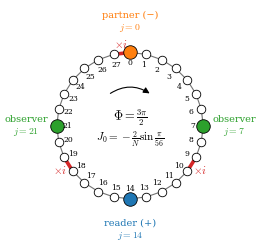
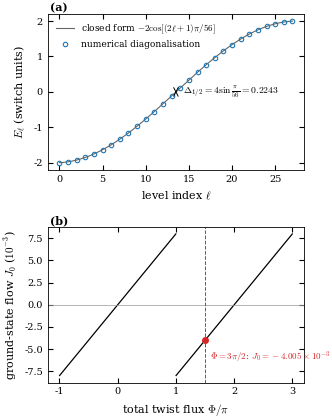
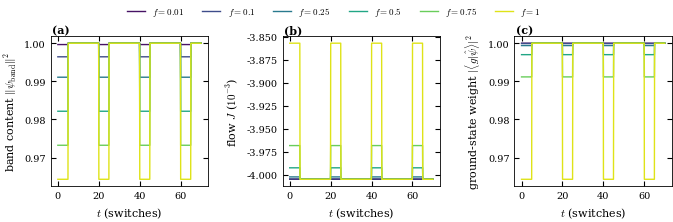
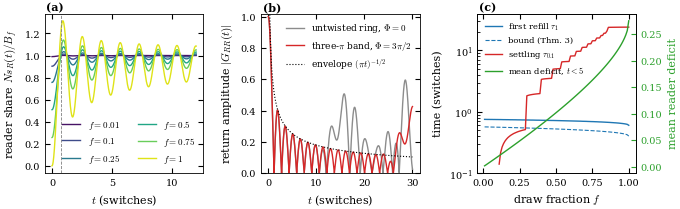
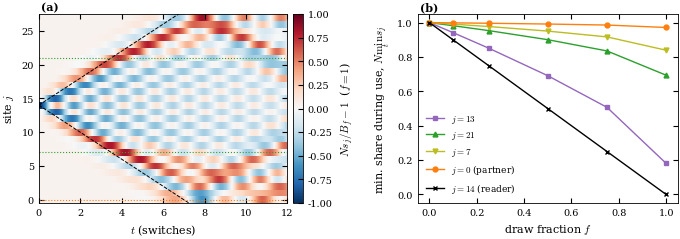
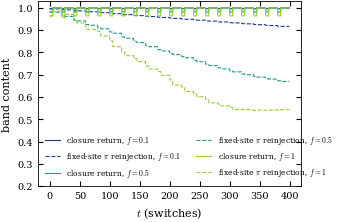

Python code for these plots, in order:
"""Figures 1-6 of "The Three-pi Singularity Structure as a Closed, Self-Recharging Source and Sink".
Built only from Definitions 1-6 (twisted frame), exact propagation by full diagonalisation. Writes figs/fig1..6.pdf.
"""
import os
import numpy as np
import matplotlib
matplotlib.use("Agg")
import matplotlib.pyplot as plt
from matplotlib.patches import FancyArrowPatch
from math import pi, sqrt, sin, cos

plt.rcParams.update({"font.family": "serif", "font.serif": ["DejaVu Serif"], "mathtext.fontset": "cm",
                     "font.size": 8, "axes.labelsize": 8, "legend.fontsize": 6.5, "xtick.labelsize": 7,
                     "ytick.labelsize": 7, "axes.linewidth": 0.6, "lines.linewidth": 1.0,
                     "xtick.direction": "in", "ytick.direction": "in", "xtick.top": True, "ytick.right": True,
                     "savefig.bbox": "tight", "savefig.pad_inches": 0.02})
COL, FULL = 3.4, 7.0
N, R, P = 28, 14, 0
TW = (9, 18, 27)
a = np.ones(N, complex); a[list(TW)] = 1j
H = np.zeros((N, N), complex); Jop = np.zeros((N, N), complex)
for j in range(N):
    k = (j + 1) % N
    H[k, j] += -a[j]; H[j, k] += -np.conj(a[j])
    Jop[k, j] += -1j * a[j] / N; Jop[j, k] += 1j * np.conj(a[j]) / N
E, V = np.linalg.eigh(H); g = V[:, 0]; E0 = E[0]
FS = [0.01, 0.1, 0.25, 0.5, 0.75, 1.0]
CMAP = plt.get_cmap("viridis")
FCOL = {f: CMAP(0.05 + 0.9 * i / 5) for i, f in enumerate(FS)}
os.makedirs("figs", exist_ok=True)

def beta(f): return 1 - sqrt(1 - f)
def evolve_many(psi, ts):
    c = V.conj().T @ psi
    return (np.exp(-1j * np.outer(ts, E)) * c) @ V.T
def evolve(psi, t): return V @ (np.exp(-1j * E * t) * (V.conj().T @ psi))
def G_RR(ts, Hm=None):
    if Hm is None:
        return np.exp(-1j * np.outer(ts, E)) @ (np.abs(V[R, :]) ** 2)
    e, v = np.linalg.eigh(Hm)
    return np.exp(-1j * np.outer(ts, e)) @ (np.abs(v[R, :]) ** 2)
def ring(Phi):
    Hm = np.zeros((N, N), complex); ph = np.exp(1j * Phi / N)
    for j in range(N):
        k = (j + 1) % N; Hm[k, j] += -ph; Hm[j, k] += -np.conj(ph)
    return Hm

# ---------------- Fig. 1 ----------------
def fig1():
    fig, ax = plt.subplots(figsize=(COL, COL * 0.95))
    ang = lambda j: pi / 2 - 2 * pi * j / N
    xy = np.array([[cos(ang(j)), sin(ang(j))] for j in range(N)])
    for j in range(N):
        k = (j + 1) % N
        tw = j in TW
        ax.plot(*zip(xy[j], xy[k]), color="#d62728" if tw else "0.45", lw=2.6 if tw else 0.8, zorder=1,
                solid_capstyle="round")
        if tw:
            m = (xy[j] + xy[k]) / 2; m = m / np.linalg.norm(m) * 1.13
            ax.text(*m, r"$\times i$", color="#d62728", ha="center", va="center", fontsize=8)
    special = {R: ("#1f77b4", "reader (+)\n$j=14$"), P: ("#ff7f0e", "partner (−)\n$j=0$"),
               7: ("#2ca02c", "observer\n$j=7$"), 21: ("#2ca02c", "observer\n$j=21$")}
    for j in range(N):
        c = special[j][0] if j in special else "white"
        ax.scatter(*xy[j], s=95 if j in special else 38, facecolor=c, edgecolor="k", lw=0.6, zorder=3)
        ax.text(*(xy[j] * 0.86), str(j), ha="center", va="center", fontsize=5.5)
    for j, (c, lab) in special.items():
        p = xy[j] * 1.42
        ax.text(*p, lab, color=c, ha="center", va="center", fontsize=7)
    ax.text(0, 0.12, r"$\Phi=\frac{3\pi}{2}$", ha="center", va="center", fontsize=9)
    ax.text(0, -0.18, r"$J_0=-\frac{2}{N}\sin\frac{\pi}{56}$", ha="center", va="center", fontsize=8)
    arr = FancyArrowPatch((-0.3, 0.42), (0.3, 0.42), connectionstyle="arc3,rad=-0.35", arrowstyle="-|>",
                          mutation_scale=9, lw=0.8, color="k")
    ax.add_patch(arr)
    ax.set_xlim(-1.75, 1.75); ax.set_ylim(-1.7, 1.7); ax.set_aspect("equal"); ax.axis("off")
    fig.savefig("figs/fig1.pdf"); plt.close(fig)

# ---------------- Fig. 2 ----------------
def fig2():
    fig, (a1, a2) = plt.subplots(2, 1, figsize=(COL, 4.4))
    ell = np.arange(N); x = np.linspace(0, N - 1, 400)
    a1.plot(x, -2 * np.cos((2 * x + 1) * pi / 56), color="0.4", lw=0.8, label=r"closed form $-2\cos[(2\ell+1)\pi/56]$")
    a1.plot(ell, E, "o", ms=3.2, mfc="none", mec="#1f77b4", mew=0.8, label="numerical diagonalisation")
    a1.annotate("", xy=(13.5, E[14]), xytext=(13.5, E[13]), arrowprops=dict(arrowstyle="<->", lw=0.7))
    a1.text(14.3, (E[13] + E[14]) / 2, r"$\Delta_{1/2}=4\sin\frac{\pi}{56}=%.4f$" % (4 * sin(pi / 56)), va="center",
            fontsize=7)
    a1.set_xlabel(r"level index $\ell$"); a1.set_ylabel(r"$E_\ell$ (switch units)")
    a1.legend(loc="upper left", frameon=False); a1.text(0.01, 1.02, "(a)", transform=a1.transAxes, weight="bold")
    Ph = np.linspace(-pi, 3 * pi, 1601)
    J0 = []
    for p in Ph:
        Hm = ring(p); e, v = np.linalg.eigh(Hm); gg = v[:, 0]
        Jm = np.zeros((N, N), complex); ph = np.exp(1j * p / N)
        for j in range(N):
            k = (j + 1) % N; Jm[k, j] += -1j * ph / N; Jm[j, k] += 1j * np.conj(ph) / N
        J0.append(np.real(gg.conj() @ Jm @ gg))
    J0 = np.array(J0)
    jump = np.where(np.abs(np.diff(J0)) > 5e-3)[0] + 1
    for seg in np.split(np.arange(len(Ph)), jump):
        a2.plot(Ph[seg] / pi, J0[seg] * 1e3, color="k", lw=0.9)
    a2.axhline(0, color="0.6", lw=0.5)
    a2.axvline(1.5, color="#d62728", ls="--", lw=0.7)
    Jstar = -(2 / N) * sin(pi / 56)
    a2.plot(1.5, Jstar * 1e3, "o", color="#d62728", ms=4)
    a2.text(1.58, -6.2, r"$\Phi=3\pi/2$: $J_0=%.3f\times10^{-3}$" % (Jstar * 1e3), color="#d62728", fontsize=6.5)
    a2.set_xlabel(r"total twist flux $\Phi/\pi$"); a2.set_ylabel(r"ground-state flow $J_0$ ($10^{-3}$)")
    a2.text(0.01, 1.02, "(b)", transform=a2.transAxes, weight="bold")
    fig.tight_layout(h_pad=1.2); fig.savefig("figs/fig2.pdf"); plt.close(fig)

# ---------------- Fig. 3 ----------------
def cycle_series(f, T=70.0, dt=0.05, period=20.0, use=5.0):
    b = beta(f); ts = np.arange(0, T + dt / 2, dt)
    content, flow, low = [], [], []
    starts = [g.copy()]                                    # state at each draw instant, propagated, not assumed
    for c in range(int(T // period) + 1):
        s = starts[-1]; d = np.zeros(N, complex); d[R] = b * s[R]
        back = evolve(s - d, use) + evolve(d, use)         # return along the closure (Definition 6)
        starts.append(evolve(back, period - use))
    for t in ts:
        c = int(t // period); tin = t - c * period
        base = starts[c]
        if tin < use:
            d = np.zeros(N, complex); d[R] = b * base[R]
            band = evolve(base - d, tin)
        else:
            band = evolve(base, tin)
        nb = np.vdot(band, band).real
        content.append(nb); flow.append(np.real(band.conj() @ Jop @ band) / nb)
        low.append(abs(np.vdot(g, band)) ** 2 / nb)
    return ts, np.array(content), np.array(flow), np.array(low)

def fig3():
    fig, axs = plt.subplots(1, 3, figsize=(FULL, 2.2))
    for f in FS:
        ts, c, fl, lo = cycle_series(f)
        axs[0].plot(ts, c, color=FCOL[f], label=r"$f=%g$" % f)
        axs[1].plot(ts, fl * 1e3, color=FCOL[f])
        axs[2].plot(ts, lo, color=FCOL[f])
    axs[0].set_ylabel(r"band content $\|\psi_{\rm band}\|^2$")
    axs[1].set_ylabel(r"flow $J$ ($10^{-3}$)")
    axs[2].set_ylabel(r"ground-state weight $|\langle g|\hat\psi\rangle|^2$")
    for i, ax in enumerate(axs):
        ax.set_xlabel(r"$t$ (switches)"); ax.text(0.01, 1.02, "(%s)" % "abc"[i], transform=ax.transAxes, weight="bold")
    h, l = axs[0].get_legend_handles_labels()
    fig.legend(h, l, loc="upper center", ncol=6, frameon=False, bbox_to_anchor=(0.5, 1.07))
    fig.tight_layout(w_pad=1.5); fig.savefig("figs/fig3.pdf"); plt.close(fig)

# ---------------- Fig. 4 ----------------
def reader_curve(f, ts):
    b = beta(f); G = G_RR(ts).real
    return 1 - 2 * b * G * np.cos(E0 * ts) + b ** 2 * G ** 2

def fig4():
    fig, axs = plt.subplots(1, 3, figsize=(FULL, 2.3))
    ts = np.linspace(0, 12, 2401)
    for f in FS:
        axs[0].plot(ts, reader_curve(f, ts) / (1 - f / N), color=FCOL[f], label=r"$f=%g$" % f)
    axs[0].axvline(pi / (2 * abs(E0)), color="0.5", ls="--", lw=0.6)
    axs[0].set_xlabel(r"$t$ (switches)"); axs[0].set_ylabel(r"reader share $Ns_R(t)/B_f$")
    axs[0].legend(ncol=2, frameon=False, loc="lower right")
    t2 = np.linspace(0, 30, 3001)
    axs[1].plot(t2, np.abs(G_RR(t2, ring(0.0))), color="0.55", label=r"untwisted ring, $\Phi=0$")
    axs[1].plot(t2, np.abs(G_RR(t2)), color="#d62728", label=r"three-$\pi$ band, $\Phi=3\pi/2$")
    t3 = t2[t2 > 0.3]
    axs[1].plot(t3, (pi * t3) ** -0.5, ":", color="k", lw=0.8, label=r"envelope $(\pi t)^{-1/2}$")
    axs[1].set_ylim(0, 1.02); axs[1].set_xlabel(r"$t$ (switches)"); axs[1].set_ylabel(r"return amplitude $|G_{RR}(t)|$")
    axs[1].legend(frameon=False, loc="upper right")
    fgrid = np.linspace(0.01, 1.0, 100)
    dt = 1e-3; T = np.arange(0, 25 + dt / 2, dt); G = G_RR(T).real; use = T <= 5
    tau1, tau01, bound, mdef = [], [], [], []
    M2 = 2 + E0 ** 2
    for f in fgrid:
        b = beta(f); B = 1 - f / N
        ns = 1 - 2 * b * G * np.cos(E0 * T) + b ** 2 * G ** 2
        tau1.append(T[np.argmax(ns >= B)])
        dev = np.abs(ns / B - 1); bad = np.where(dev > 0.1)[0]
        tau01.append(np.nan if len(bad) == 0 else min(T[bad[-1]], 24.0))
        bound.append(sqrt(f * (1 - 1 / N) / (b * M2)))
        mdef.append(np.mean(dev[use]))
    ax = axs[2]
    ax.plot(fgrid, tau1, color="#1f77b4", label=r"first refill $\tau_1$")
    ax.plot(fgrid, bound, "--", color="#1f77b4", lw=0.8, label="bound (Thm. 3)")
    ax.plot(fgrid, tau01, color="#d62728", label=r"settling $\tau_{0.1}$")
    ax.set_yscale("log"); ax.set_ylim(0.1, 40); ax.set_xlabel(r"draw fraction $f$"); ax.set_ylabel("time (switches)")
    ax2 = ax.twinx(); ax2.plot(fgrid, mdef, color="#2ca02c", label=r"mean deficit, $t<5$")
    ax2.set_ylabel("mean reader deficit", color="#2ca02c"); ax2.tick_params(axis="y", colors="#2ca02c")
    h1, l1 = ax.get_legend_handles_labels(); h2, l2 = ax2.get_legend_handles_labels()
    ax.legend(h1 + h2, l1 + l2, frameon=False, loc="upper left", fontsize=6)
    for i, a_ in enumerate(axs):
        a_.text(0.01, 1.02, "(%s)" % "abc"[i], transform=a_.transAxes, weight="bold")
    fig.tight_layout(w_pad=1.2); fig.savefig("figs/fig4.pdf"); plt.close(fig)

# ---------------- Fig. 5 ----------------
def fig5():
    fig, axs = plt.subplots(1, 2, figsize=(FULL, 2.6), gridspec_kw={"width_ratios": [1.15, 1]})
    ts = np.linspace(0, 12, 481)
    d = np.zeros(N, complex); d[R] = g[R]
    st = evolve_many(g - d, ts)
    rel = N * np.abs(st) ** 2 / (1 - 1 / N) - 1
    im = axs[0].pcolormesh(ts, np.arange(N), rel.T, cmap="RdBu_r", vmin=-1, vmax=1, shading="nearest",
                           rasterized=True)
    for s in (+1, -1):
        axs[0].plot(ts, R + s * 2 * ts, "k--", lw=0.7)
    for j, c in ((7, "#2ca02c"), (21, "#2ca02c"), (0, "#ff7f0e")):
        axs[0].axhline(j, color=c, ls=":", lw=0.8)
    axs[0].set_ylim(-0.5, N - 0.5); axs[0].set_xlim(0, 12)
    axs[0].set_xlabel(r"$t$ (switches)"); axs[0].set_ylabel(r"site $j$")
    cb = fig.colorbar(im, ax=axs[0], pad=0.02); cb.set_label(r"$Ns_j/B_f-1$  ($f=1$)")
    fgrid = np.array([0.0, 0.1, 0.25, 0.5, 0.75, 1.0]); tu = np.linspace(0, 5, 1001)
    marks = {13: ("s", "#9467bd"), 21: ("^", "#2ca02c"), 7: ("v", "#bcbd22"), 0: ("o", "#ff7f0e"), 14: ("x", "k")}
    labels = {13: r"$j=13$", 21: r"$j=21$", 7: r"$j=7$", 0: r"$j=0$ (partner)", 14: r"$j=14$ (reader)"}
    for j, (m, c) in marks.items():
        vals = []
        for f in fgrid:
            d = np.zeros(N, complex); d[R] = beta(f) * g[R]
            vals.append(np.min(N * np.abs(evolve_many(g - d, tu)[:, j]) ** 2))
        axs[1].plot(fgrid, vals, marker=m, color=c, ms=3.5, label=labels[j])
    axs[1].set_xlabel(r"draw fraction $f$"); axs[1].set_ylabel(r"min. share during use, $N\min_t s_j$")
    axs[1].legend(frameon=False, loc="lower left")
    for i, a_ in enumerate(axs):
        a_.text(0.01, 1.02, "(%s)" % "ab"[i], transform=a_.transAxes, weight="bold")
    fig.tight_layout(w_pad=1.0); fig.savefig("figs/fig5.pdf", dpi=300); plt.close(fig)

# ---------------- Fig. 6 ----------------
def fig6():
    fig, ax = plt.subplots(figsize=(COL, 2.4))
    styles = {0.1: "#1f3a93", 0.5: "#16a085", 1.0: "#9acd32"}
    for f, c in styles.items():
        b = beta(f)
        for mode, ls in (("closure", "-"), ("fixed", "--")):
            psi = g.copy(); tt, cc = [], []
            for cyc in range(20):
                t0 = 20.0 * cyc
                amp = b * psi[R]; d = np.zeros(N, complex); d[R] = amp
                band0 = psi - d
                for tin in np.linspace(0, 5, 26)[:-1]:
                    bt = evolve(band0, tin); tt.append(t0 + tin); cc.append(np.vdot(bt, bt).real)
                bt = evolve(band0, 5.0)
                if mode == "closure":
                    psi = bt + evolve(d, 5.0)
                else:
                    pv = np.zeros(N, complex); pv[P] = amp; psi = bt - pv
                for tin in np.linspace(5, 20, 31)[:-1]:
                    tt.append(t0 + tin); cc.append(np.vdot(psi, psi).real)
                psi = evolve(psi, 15.0)
            lab = ("closure return" if mode == "closure" else r"fixed-site $\pi$ reinjection") + r", $f=%g$" % f
            ax.plot(tt, cc, ls=ls, color=c, lw=0.8, label=lab)
    ax.set_xlabel(r"$t$ (switches)"); ax.set_ylabel("band content"); ax.set_ylim(0.2, 1.03)
    ax.legend(frameon=False, ncol=2, fontsize=5.5, loc="lower left")
    fig.savefig("figs/fig6.pdf"); plt.close(fig)

if __name__ == "__main__":
    for fn in (fig1, fig2, fig3, fig4, fig5, fig6):
        fn(); print(fn.__name__, "done")
